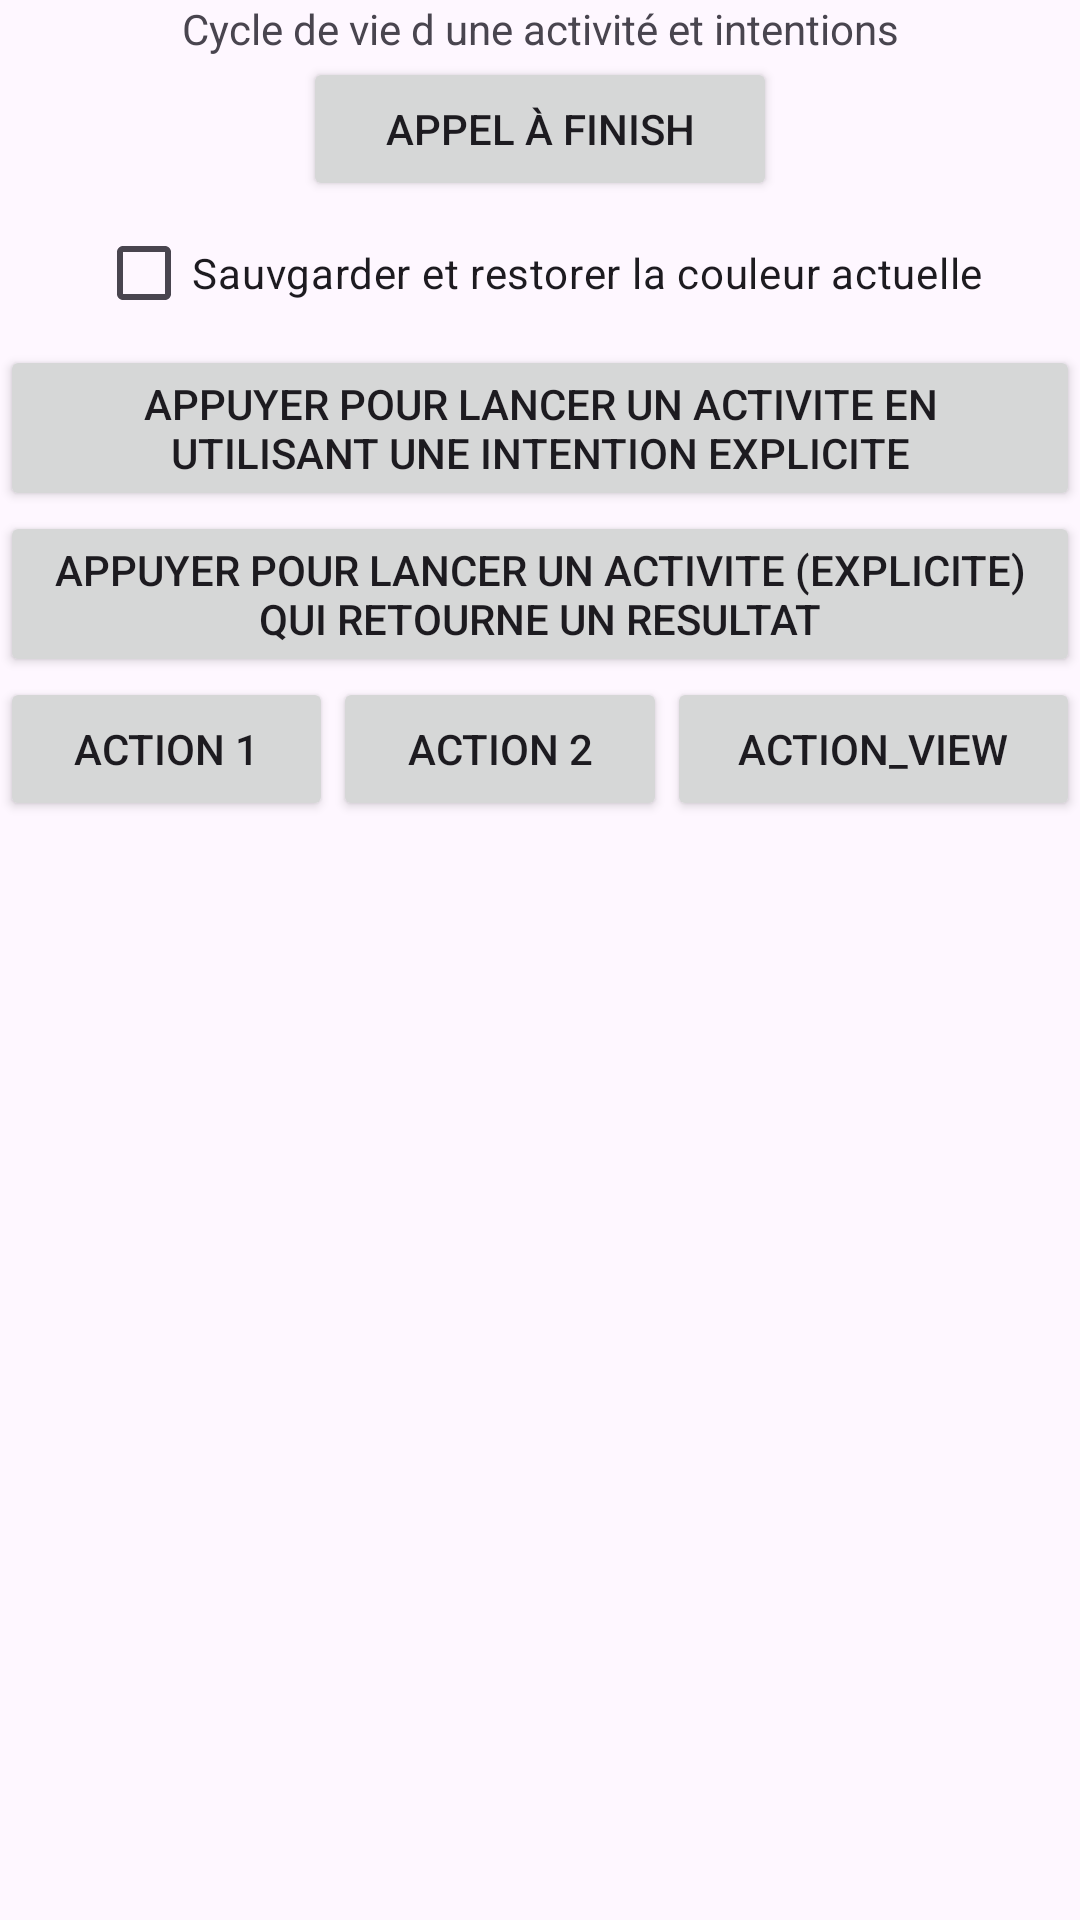

Layout XML and referenced resources for this Android screen:
<!-- AndroidManifest.xml: application theme Theme.Laboratoire2 -->
<!-- res/layout/activity_main.xml -->
<?xml version="1.0" encoding="utf-8"?>
<LinearLayout xmlns:android="http://schemas.android.com/apk/res/android"
    xmlns:app="http://schemas.android.com/apk/res-auto"
    xmlns:tools="http://schemas.android.com/tools"
    android:id="@+id/main"
    android:layout_width="match_parent"
    android:layout_height="match_parent"
    android:orientation="vertical"
    tools:context=".MainActivity">

    <TextView
        android:id="@+id/layoutBase"
        android:layout_width="match_parent"
        android:layout_height="wrap_content"
        android:text="@string/msg"
        android:textAlignment="center" />

    <Button
        android:id="@+id/btnFinish"
        android:layout_width="158dp"
        android:layout_height="wrap_content"
        android:layout_gravity="center_horizontal"
        android:text="@string/btn" />

    <CheckBox
        android:id="@+id/checkbox"
        android:layout_width="wrap_content"
        android:layout_height="wrap_content"
        android:layout_gravity="center_horizontal"
        android:text="@string/check"
        app:centerIfNoTextEnabled="false" />

    <Button
        android:id="@+id/btnExplicit"
        android:layout_width="wrap_content"
        android:layout_height="wrap_content"
        android:layout_gravity="center"
        android:gravity="center|center_vertical"
        android:text="@string/btn_exp" />

    <Button
        android:id="@+id/btnRes"
        android:layout_width="wrap_content"
        android:layout_height="wrap_content"
        android:layout_gravity="center|center_horizontal|center_vertical"
        android:text="@string/btn_res" />

    <LinearLayout
        android:layout_width="match_parent"
        android:layout_height="match_parent"
        android:orientation="horizontal">

        <Button
            android:id="@+id/ACTION1"
            android:layout_width="wrap_content"
            android:layout_height="wrap_content"
            android:layout_weight="1"
            android:text="@string/action1"
            android:onClick="onClickButtonAction1"/>

        <Button
            android:id="@+id/ACTION2"
            android:layout_width="wrap_content"
            android:layout_height="wrap_content"
            android:layout_weight="1"
            android:text="@string/action2"
            android:onClick="onClickButtonAction2"/>


        <Button
            android:id="@+id/ACTION_VIEW"
            android:layout_width="wrap_content"
            android:layout_height="wrap_content"
            android:layout_weight="1"
            android:text="@string/action3"
            android:onClick="onClickButtonActionView"/>
    </LinearLayout>

</LinearLayout>
<!-- resources referenced by this layout -->
<resources>
  <string name="action1">ACTION 1</string>
  <string name="action2">ACTION 2</string>
  <string name="action3">ACTION_VIEW</string>
  <string name="btn">APPEL À FINISH</string>
  <string name="btn_exp">APPUYER POUR LANCER UN ACTIVITE EN UTILISANT UNE INTENTION EXPLICITE</string>
  <string name="btn_res">APPUYER POUR LANCER UN ACTIVITE (EXPLICITE) QUI RETOURNE UN RESULTAT</string>
  <string name="check">Sauvgarder et restorer la couleur actuelle</string>
  <string name="msg">Cycle de vie d une activité et intentions</string>
  <style name="Theme.Laboratoire2" parent="Base.Theme.Laboratoire2" />
  <style name="Base.Theme.Laboratoire2" parent="Theme.Material3.DayNight.NoActionBar">
          
          
      </style>
</resources>
